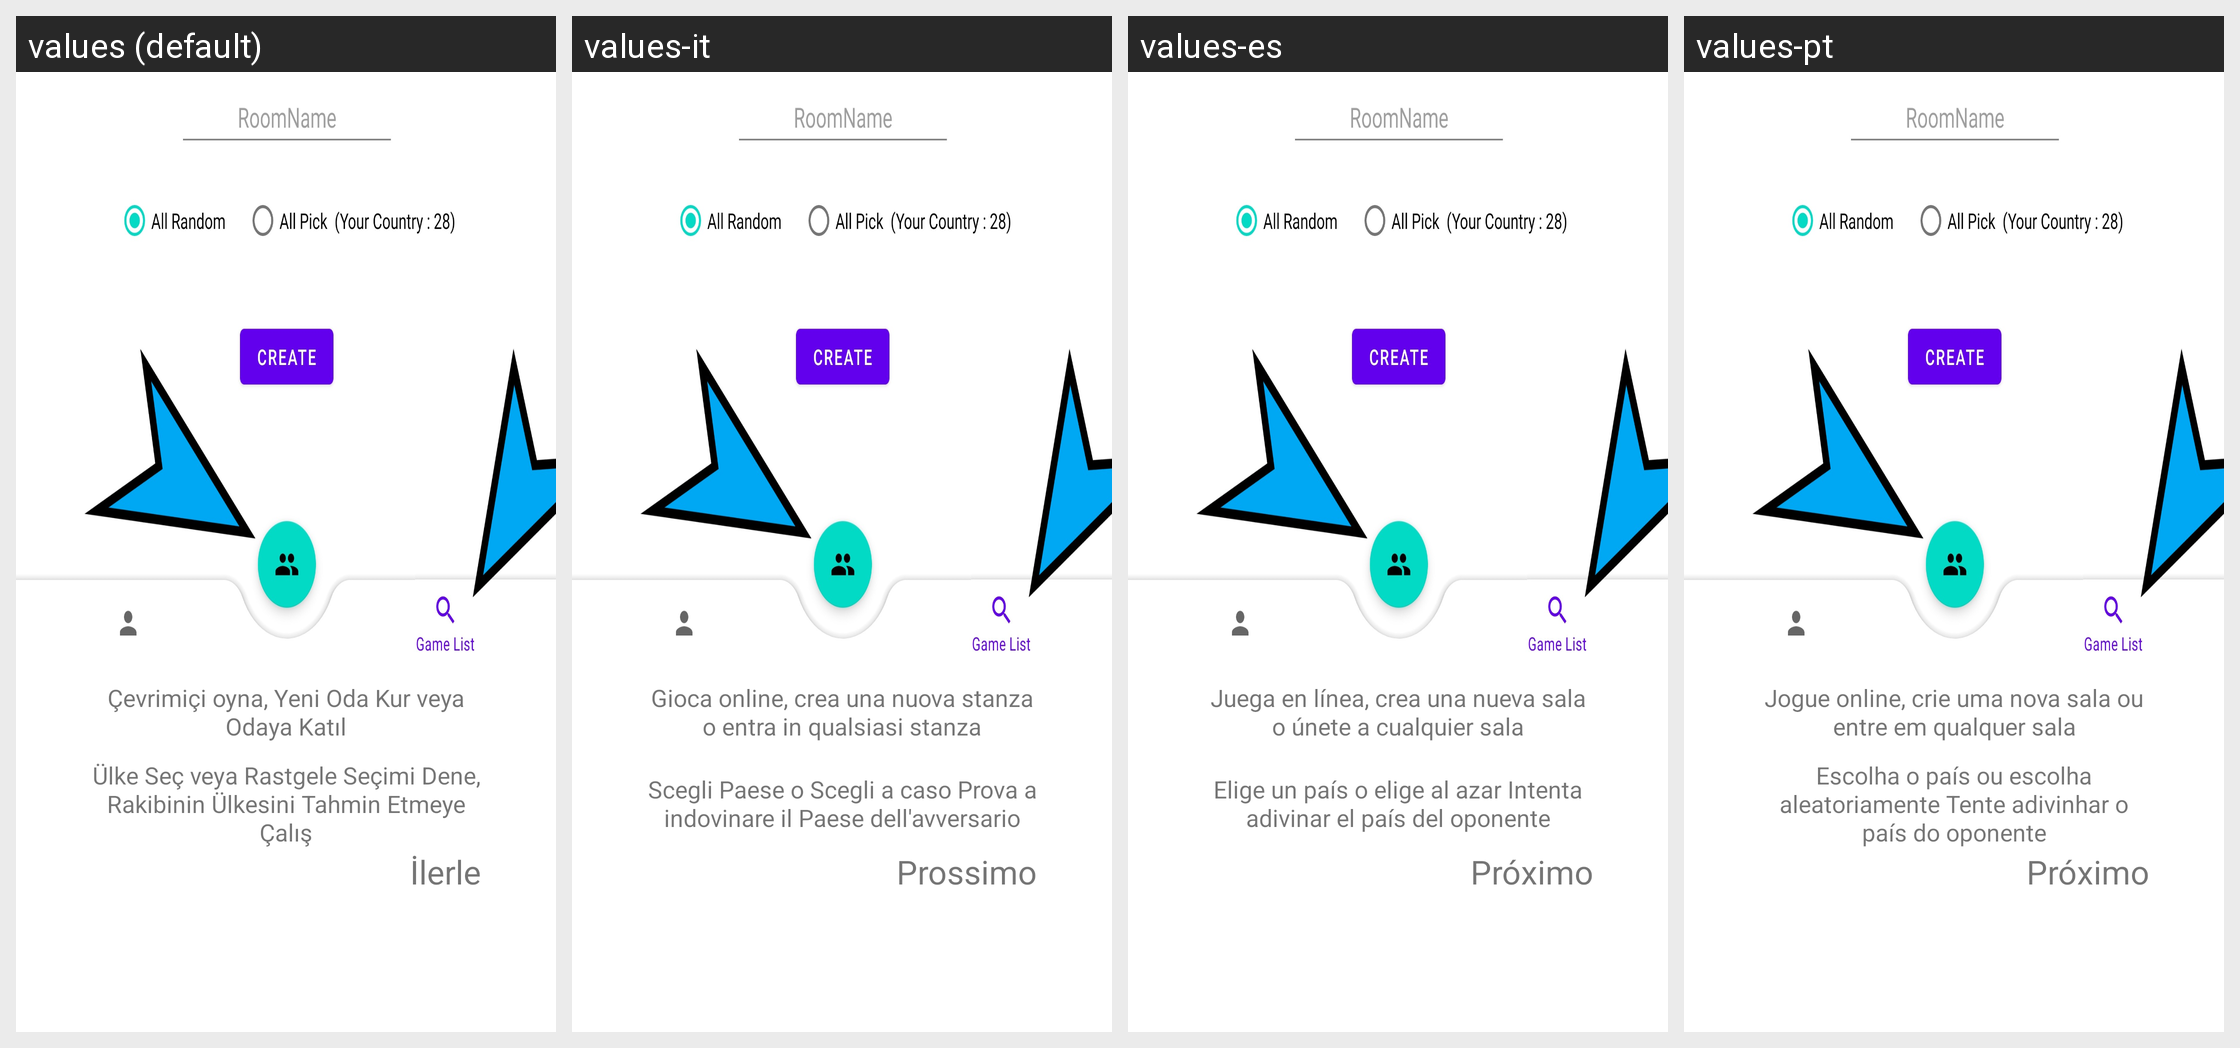

Translations of the strings shown on this Android screen, per locale in the grid:
Android screen res/layout/fragment_second_screen.xml rendered under 4 locales, left to right: values (default), values-it, values-es, values-pt. Device: Nexus 5 (rendered at 1080×1920; each locale shown at half size, 540×960, under a caption strip naming it); theme Theme.Coutries.
Other locales in the repository, not shown: values-ar, values-de, values-en, values-fr, values-hi, values-ru, values-sv, values-tr-rTR.
Strings drawn on this screen, with the default value and each locale's value (text and hints the layout hard-codes, and strings that could not be matched under every locale, appear in the picture but are not listed):

secondscreen1
  values: Çevrimiçi oyna, Yeni Oda Kur veya Odaya Katıl
  values-it: Gioca online, crea una nuova stanza o entra in qualsiasi stanza
  values-es: Juega en línea, crea una nueva sala o únete a cualquier sala
  values-pt: Jogue online, crie uma nova sala ou entre em qualquer sala

secondscreen2
  values: Ülke Seç veya Rastgele Seçimi Dene, Rakibinin Ülkesini Tahmin Etmeye Çalış
  values-it: Scegli Paese o Scegli a caso Prova a indovinare il Paese dell'avversario
  values-es: Elige un país o elige al azar Intenta adivinar el país del oponente
  values-pt: Escolha o país ou escolha aleatoriamente Tente adivinhar o país do oponente

next
  values: İlerle
  values-it: Prossimo
  values-es: Próximo
  values-pt: Próximo
